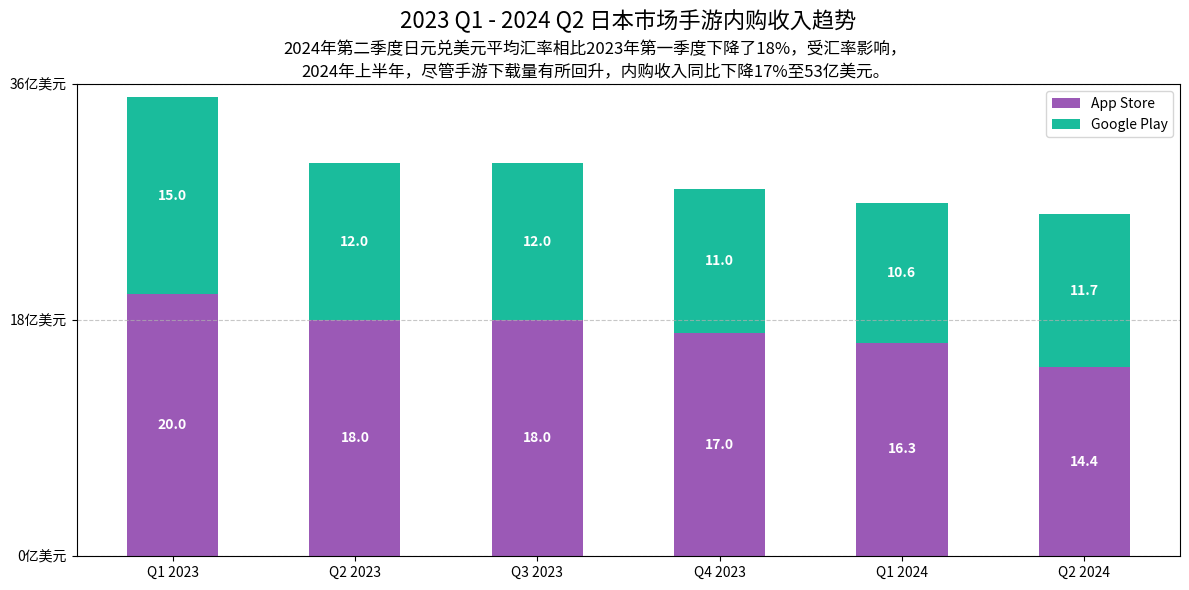

This chart was generated by the following Python code:
import matplotlib.pyplot as plt
import numpy as np

# 季度数据
quarters = ['Q1 2023', 'Q2 2023', 'Q3 2023', 'Q4 2023', 'Q1 2024', 'Q2 2024']
# App Store 内购收入（单位：亿美元，模拟数据贴近图表比例）
app_store = [20, 18, 18, 17, 16.3, 14.4]  
# Google Play 内购收入（单位：亿美元，模拟数据贴近图表比例）
google_play = [15, 12, 12, 11, 10.6, 11.7]

x = np.arange(len(quarters))  # x 轴刻度位置
width = 0.5  # 柱子宽度，让图表更紧凑美观

# 创建画布，设置尺寸
fig, ax = plt.subplots(figsize=(12, 6))

# 绘制 App Store 柱子（底部，紫色）
rects1 = ax.bar(x, app_store, width, label='App Store', color='#9b59b6')
# 绘制 Google Play 柱子（顶部，青色，底部基于 App Store 数据堆叠）
rects2 = ax.bar(x, google_play, width, bottom=app_store, label='Google Play', color='#1abc9c')

# 设置 x 轴刻度与标签，水平显示
ax.set_xticks(x)
ax.set_xticklabels(quarters, rotation=0)  

# 设置 y 轴范围与刻度，匹配图表的“0、18、36 亿美元”量级
ax.set_ylim(0, 36)
ax.set_yticks([0, 18, 36])
ax.set_yticklabels(['0亿美元', '18亿美元', '36亿美元'])

# 添加数据标签函数，显示柱子高度（保留1位小数）
def add_labels(rects, bottom_values=None):
    for i, rect in enumerate(rects):
        height = rect.get_height()
        y_pos = bottom_values[i] + height / 2 if bottom_values is not None else height / 2
        ax.text(
            rect.get_x() + rect.get_width()/2., 
            y_pos,
            f'{height:.1f}',  # 关键修改：强制保留1位小数
            ha='center', 
            va='center', 
            color='white', 
            fontweight='bold'
        )

add_labels(rects1)  # App Store 数据标签
add_labels(rects2, app_store)  # Google Play 数据标签

# 图例、标题设置
ax.legend(loc='upper right')
ax.set_title('2023 Q1 - 2024 Q2 日本市场手游内购收入趋势', fontsize=16, pad=40)

# 添加网格线，辅助观察数据
ax.grid(axis='y', linestyle='--', alpha=0.7)

# 图表上方说明文字，还原业务背景
text = ("2024年第二季度日元兑美元平均汇率相比2023年第一季度下降了18%，受汇率影响，\n"
        "2024年上半年，尽管手游下载量有所回升，内购收入同比下降17%至53亿美元。")
# 调整文字位置，避免与标题重叠
fig.text(0.5, 0.89, text, ha='center', va='center', fontsize=12, linespacing=1.5)

# 自动优化布局，确保元素不挤压
plt.tight_layout()

plt.show()
